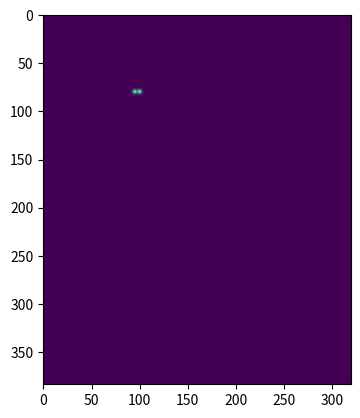

This chart was generated by the following Python code:
import matplotlib.pyplot as plt
import numpy as np

def gaussian2D(shape, sigma=1):
    m, n = [(ss - 1.) / 2. for ss in shape]
    y, x = np.ogrid[-m:m + 1, -n:n + 1]

    h = np.exp(-(x ** 2 + y ** 2) / (2 * sigma ** 2))
    h[h < np.finfo(h.dtype).eps * h.max()] = 0
    return h / h.sum()


def draw_umich_gaussian(heatmap, center, sigma, k=1):
    radius = int(3 * sigma)
    diameter = 2 * radius + 1
    gaussian = gaussian2D((diameter, diameter), sigma=sigma)

    x, y = int(center[0]), int(center[1])

    H, W = heatmap.shape
    #
    left, right = min(x, radius), min(W - x, radius + 1)
    top, bottom = min(y, radius), min(H - y, radius + 1)

    masked_heatmap = heatmap[y - top:y + bottom, x - left:x + right]
    masked_gaussian = gaussian[radius - top:radius + bottom, radius - left:radius + right]
    if min(masked_gaussian.shape) > 0 and min(masked_heatmap.shape) > 0:
        #     np.maximum(masked_heatmap, masked_gaussian * k, out=masked_heatmap)
        heatmap[y - top:y + bottom, x - left:x + right] = np.add(masked_heatmap, masked_gaussian)
        # masked_heatmap += masked_gaussian
    # heatmap /= heatmap.sum()
    return heatmap


if __name__ == '__main__':
    center = [100, 100]
    heatmap = np.zeros((384, 320))
    for cx in [100, 95]:
        for cy in [80]:
            center = (cx, cy)
            heatmap = draw_umich_gaussian(heatmap, center, 1.5, 1)
            plt.imshow(heatmap)
            plt.show()
    print(heatmap.sum())
